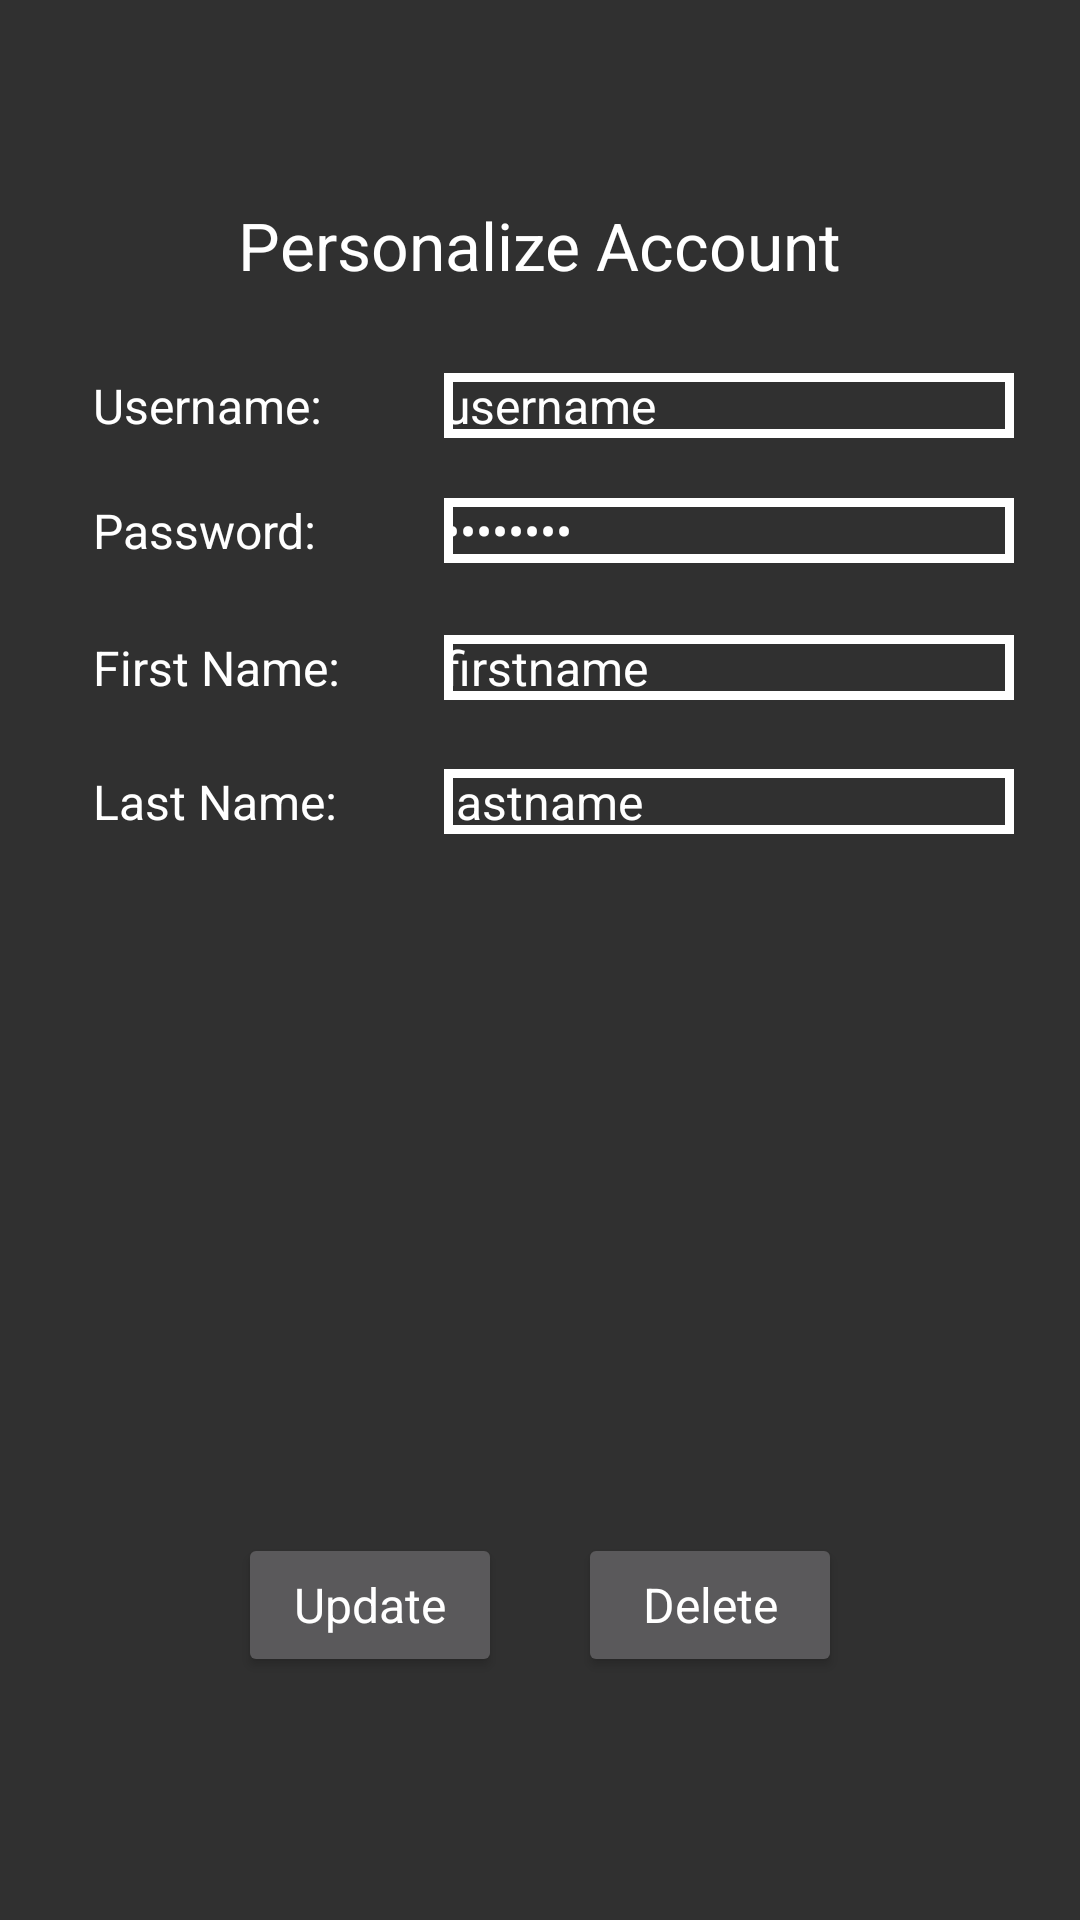

Android layout source for this screen:
<!-- AndroidManifest.xml: application theme AppTheme -->
<!-- res/layout/my_account_page.xml -->
<?xml version="1.0" encoding="utf-8"?>

<RelativeLayout xmlns:android="http://schemas.android.com/apk/res/android"
    xmlns:tools="http://schemas.android.com/tools"
    android:id="@android:id/text1"
    android:layout_width="match_parent"
    android:layout_height="match_parent"
    android:background="@drawable/dark2"
    android:textAppearance="?android:attr/textAppearanceSmall">

    <TextView
        android:id="@+id/my_account_title"
        android:layout_width="wrap_content"
        android:layout_height="wrap_content"
        android:layout_alignParentTop="true"
        android:layout_centerHorizontal="true"
        android:layout_marginTop="67dp"
        android:text="@string/my_account_title"
        android:textAppearance="@style/TextAppearance.AppCompat.Large" />

    <TextView
        android:id="@+id/username_label"
        android:layout_width="100dp"
        android:layout_height="wrap_content"
        android:text="Username:"
        android:textAppearance="@style/TextAppearance.AppCompat.Menu"
        android:layout_alignBaseline="@+id/username_edit_text"
        android:layout_alignBottom="@+id/username_edit_text"
        android:layout_toLeftOf="@+id/username_edit_text"
        android:layout_toStartOf="@+id/username_edit_text"
        android:layout_marginRight="17dp"
        android:layout_marginEnd="17dp" />

    <EditText
        android:id="@+id/username_edit_text"
        style="@android:style/Widget.Material.Light.EditText"
        android:layout_width="wrap_content"
        android:layout_height="wrap_content"
        android:layout_alignParentEnd="true"
        android:layout_alignParentRight="true"
        android:layout_below="@+id/my_account_title"
        android:layout_marginEnd="22dp"
        android:layout_marginRight="22dp"
        android:layout_marginTop="28dp"
        android:background="@drawable/edit_text_background"
        android:ems="10"
        android:inputType="textPersonName"
        android:text="username"
        android:textAppearance="@style/TextAppearance.AppCompat.Menu" />

    <EditText
        android:id="@+id/firstname_edit_text"
        android:layout_width="wrap_content"
        android:layout_height="wrap_content"
        android:layout_below="@+id/password_edit_text"
        android:layout_marginTop="24dp"
        android:layout_toEndOf="@+id/password_label"
        android:layout_toRightOf="@+id/password_label"
        android:background="@drawable/edit_text_background"
        android:ems="10"
        android:inputType="textPersonName"
        android:text="firstname"
        android:textAppearance="@style/TextAppearance.AppCompat.Menu" />


    <EditText
        android:id="@+id/lastname_edit_text"
        android:layout_width="wrap_content"
        android:layout_height="wrap_content"
        android:layout_alignLeft="@+id/firstname_edit_text"
        android:layout_alignStart="@+id/firstname_edit_text"
        android:layout_below="@+id/firstname_edit_text"
        android:layout_marginTop="23dp"
        android:background="@drawable/edit_text_background"
        android:ems="10"
        android:inputType="textPersonName"
        android:text="lastname"
        android:textAppearance="@style/TextAppearance.AppCompat.Menu" />


    <EditText
        android:id="@+id/password_edit_text"
        android:layout_width="wrap_content"
        android:layout_height="wrap_content"
        android:layout_below="@+id/username_edit_text"
        android:layout_marginTop="20dp"
        android:layout_toEndOf="@+id/username_label"
        android:layout_toRightOf="@+id/username_label"
        android:background="@drawable/edit_text_background"
        android:ems="10"
        android:inputType="textPassword"
        android:text="password"
        android:textAppearance="@style/TextAppearance.AppCompat.Menu" />

    <TextView
        android:id="@+id/password_label"
        android:layout_width="100dp"
        android:layout_height="wrap_content"
        android:text="Password:"
        android:textAppearance="@style/TextAppearance.AppCompat.Menu"
        android:layout_alignBaseline="@+id/password_edit_text"
        android:layout_alignBottom="@+id/password_edit_text"
        android:layout_alignLeft="@+id/username_label"
        android:layout_alignStart="@+id/username_label"
        android:layout_toLeftOf="@+id/password_edit_text"
        android:layout_toStartOf="@+id/password_edit_text" />

    <TextView
        android:id="@+id/lastname_label"
        android:layout_width="100dp"
        android:layout_height="wrap_content"
        android:layout_alignBaseline="@+id/lastname_edit_text"
        android:layout_alignBottom="@+id/lastname_edit_text"
        android:layout_alignLeft="@+id/username_label"
        android:layout_alignStart="@+id/username_label"
        android:text="Last Name:"
        android:textAppearance="@style/TextAppearance.AppCompat.Menu"
        android:layout_toLeftOf="@+id/lastname_edit_text"
        android:layout_toStartOf="@+id/lastname_edit_text" />

    <TextView
        android:id="@+id/firstname_label"
        android:layout_width="100dp"
        android:layout_height="wrap_content"
        android:text="First Name:"
        android:textAppearance="@style/TextAppearance.AppCompat.Menu"
        android:layout_alignBaseline="@+id/firstname_edit_text"
        android:layout_alignBottom="@+id/firstname_edit_text"
        android:layout_alignLeft="@+id/lastname_label"
        android:layout_alignStart="@+id/lastname_label"
        android:layout_toLeftOf="@+id/firstname_edit_text"
        android:layout_toStartOf="@+id/firstname_edit_text" />

    <Button
        android:id="@+id/delete_button"
        style="@style/Widget.AppCompat.Button"
        android:layout_width="wrap_content"
        android:layout_height="wrap_content"
        android:text="Delete"
        android:textAppearance="@style/TextAppearance.AppCompat.Subhead"
        android:layout_alignBaseline="@+id/update_button"
        android:layout_alignBottom="@+id/update_button"
        android:layout_alignRight="@+id/my_account_title"
        android:layout_alignEnd="@+id/my_account_title" />

    <Button
        android:id="@+id/update_button"
        style="@style/Widget.AppCompat.Button"
        android:layout_width="wrap_content"
        android:layout_height="wrap_content"
        android:text="Update"
        android:textAppearance="@style/TextAppearance.AppCompat.Subhead"
        android:layout_alignParentBottom="true"
        android:layout_alignLeft="@+id/my_account_title"
        android:layout_alignStart="@+id/my_account_title"
        android:layout_marginBottom="81dp" />

</RelativeLayout>
<!-- resources referenced by this layout -->
<resources>
  <!-- drawable edit_text_background (drawable) -->
  <?xml version="1.0" encoding="utf-8" ?>
  
  <shape xmlns:android="http://schemas.android.com/apk/res/android"
      android:thickness="25dp"
      android:shape="rectangle">
      <stroke
          android:width="3dp"
          android:color="#FFFFFF"/>
  </shape>
  <string name="my_account_title">Personalize Account</string>
  <style name="AppTheme" parent="Theme.AppCompat">
          
          <item name="colorPrimary">@color/colorPrimary</item>
          <item name="colorPrimaryDark">@color/colorPrimaryDark</item>
          <item name="colorAccent">@color/colorAccent</item>
      </style>
  <!-- not gathered from this repository: default colours our renderer supplied (Android Studio template values) -->
  <color name="colorPrimary">#FF6200EE</color>
  <color name="colorPrimaryDark">#FF3700B3</color>
  <color name="colorAccent">#FF03DAC5</color>
</resources>
